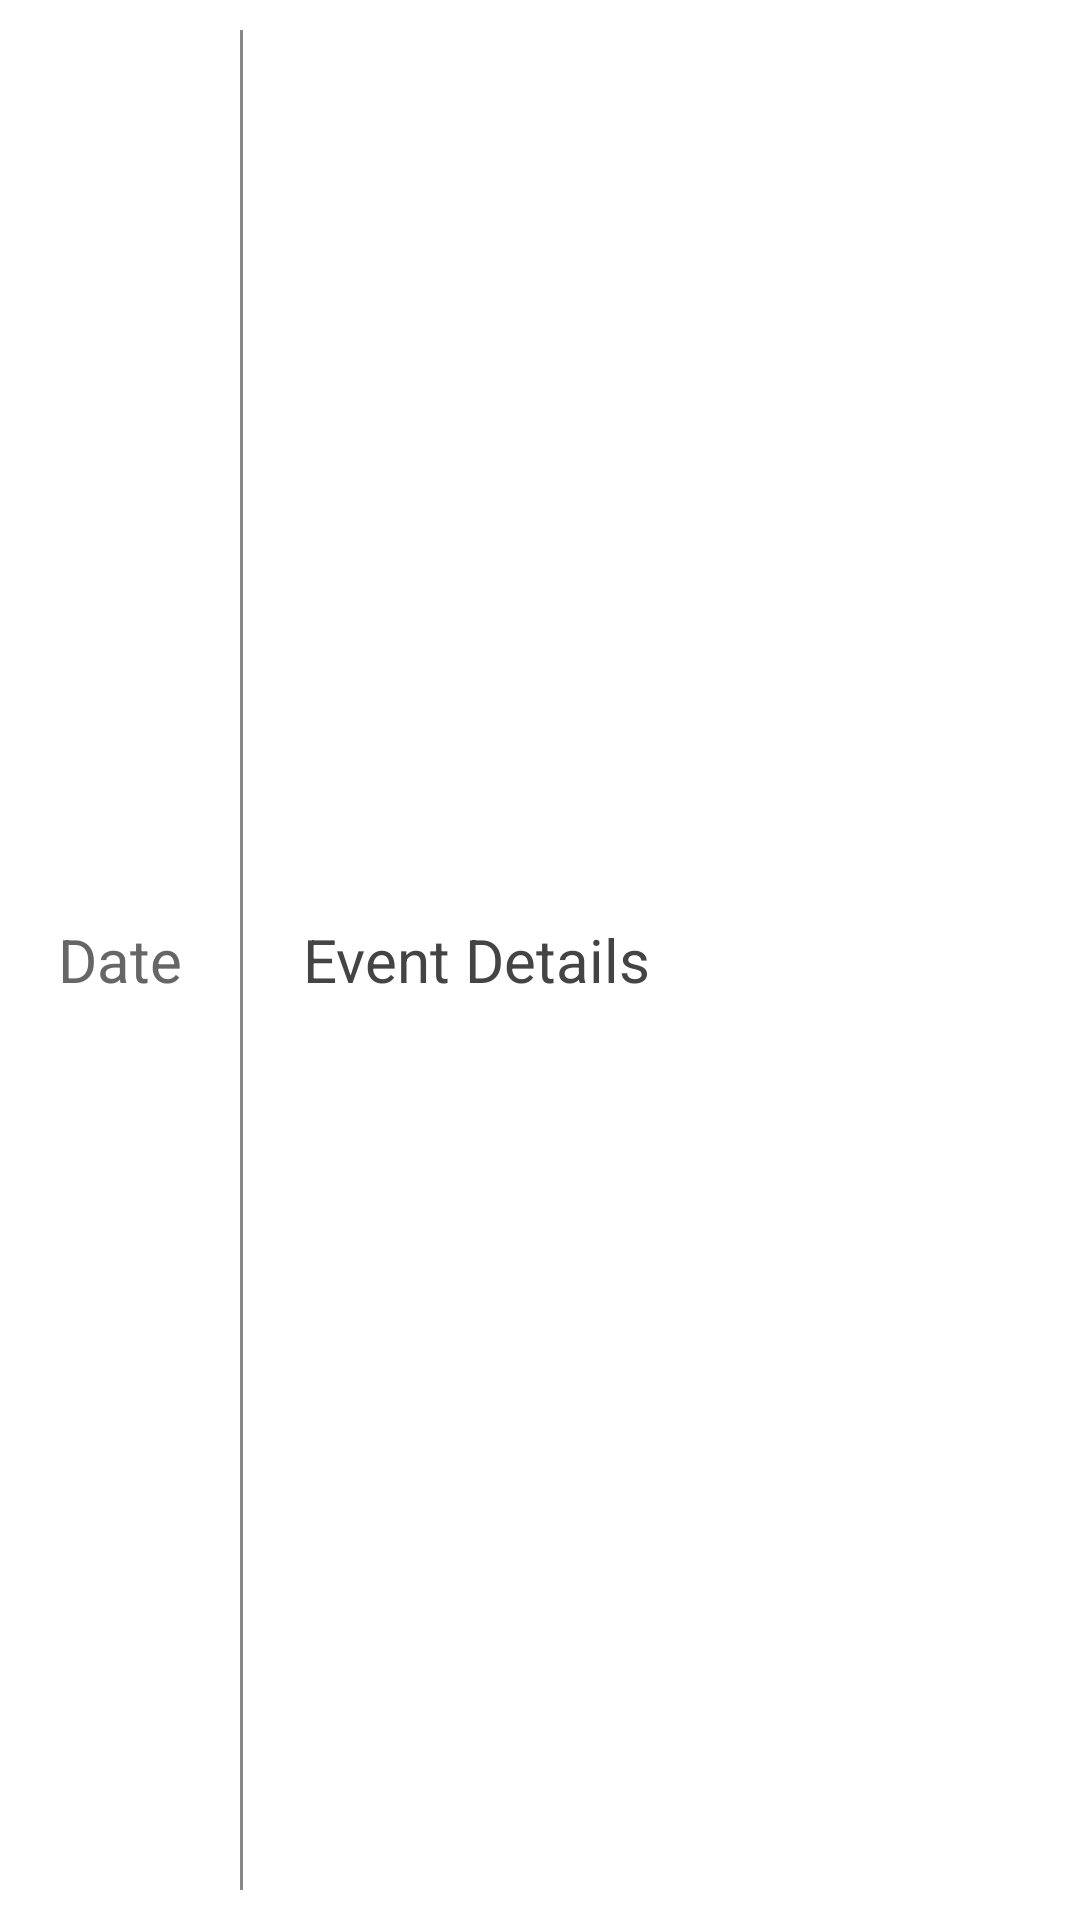

This screen was rendered from an Android layout file. Write that file and the resources it references.
<!-- AndroidManifest.xml: application theme NoActionBar -->
<!-- res/layout/list_row_planner.xml -->
<?xml version="1.0" encoding="utf-8"?>
<RelativeLayout
    android:id="@+id/row_layout"

    xmlns:android="http://schemas.android.com/apk/res/android"
    android:layout_width="match_parent"
    android:layout_height="80dp"
    android:background="@color/white"
    android:orientation="vertical">

    
    <TextView
        android:id="@+id/text_main"

        android:layout_toRightOf="@+id/date_divider"
        android:layout_width="wrap_content"
        android:layout_height="wrap_content"
        android:text="Event Details"
        android:layout_centerVertical="true"
        android:textColor="@color/darkGrey"
        android:textSize="20sp"
        android:paddingTop="10dp"
        android:paddingBottom="10dp"
        android:paddingStart="20dp"
        android:maxLines="2"/>

    <View
        android:id="@+id/date_divider"

        android:layout_width="1dp"
        android:layout_height="match_parent"
        android:background="@color/lightGrey"
        android:layout_toRightOf="@id/text_date"
        android:layout_marginTop="10dp"
        android:layout_marginBottom="10dp"
        />

    
    <TextView
        android:id="@+id/text_date"

        android:layout_alignParentStart="true"
        android:text="Date"
        android:gravity="center"
        android:textColor="@color/mediumGrey"
        android:textSize="20sp"
        android:layout_height="match_parent"
        android:layout_width="80dp" />


</RelativeLayout>
<!-- resources referenced by this layout -->
<resources>
  <color name="darkGrey">#444444</color>
  <color name="lightGrey">#888888</color>
  <color name="mediumGrey">#666666</color>
  <color name="white">#FFFFFF</color>
  <style name="NoActionBar" parent="Theme.AppCompat.NoActionBar">
          <item name="android:windowActionBar">false</item>
          <item name="android:windowNoTitle">true</item>
          <item name="colorPrimary">@color/colorPrimary</item>
          <item name="colorPrimaryDark">@color/darkerGrey</item>
          <item name="colorAccent">@color/colorAccent</item>
          <item name="colorButtonNormal">@color/colorButton</item>
  
          <item name="colorControlNormal">#c5c5c5</item>
          <item name="colorControlActivated">@color/colorAccent</item>
          <item name="colorControlHighlight">@color/colorAccent</item>
          <item name="android:textColorHint">@color/colorPrimaryLight</item>
      </style>
  <color name="colorPrimary">#007F9F</color>
  <color name="darkerGrey">#222222</color>
  <color name="colorAccent">#999999</color>
  <color name="colorButton">#7700414f</color>
  <color name="colorPrimaryLight">#bcf2ff</color>
</resources>
